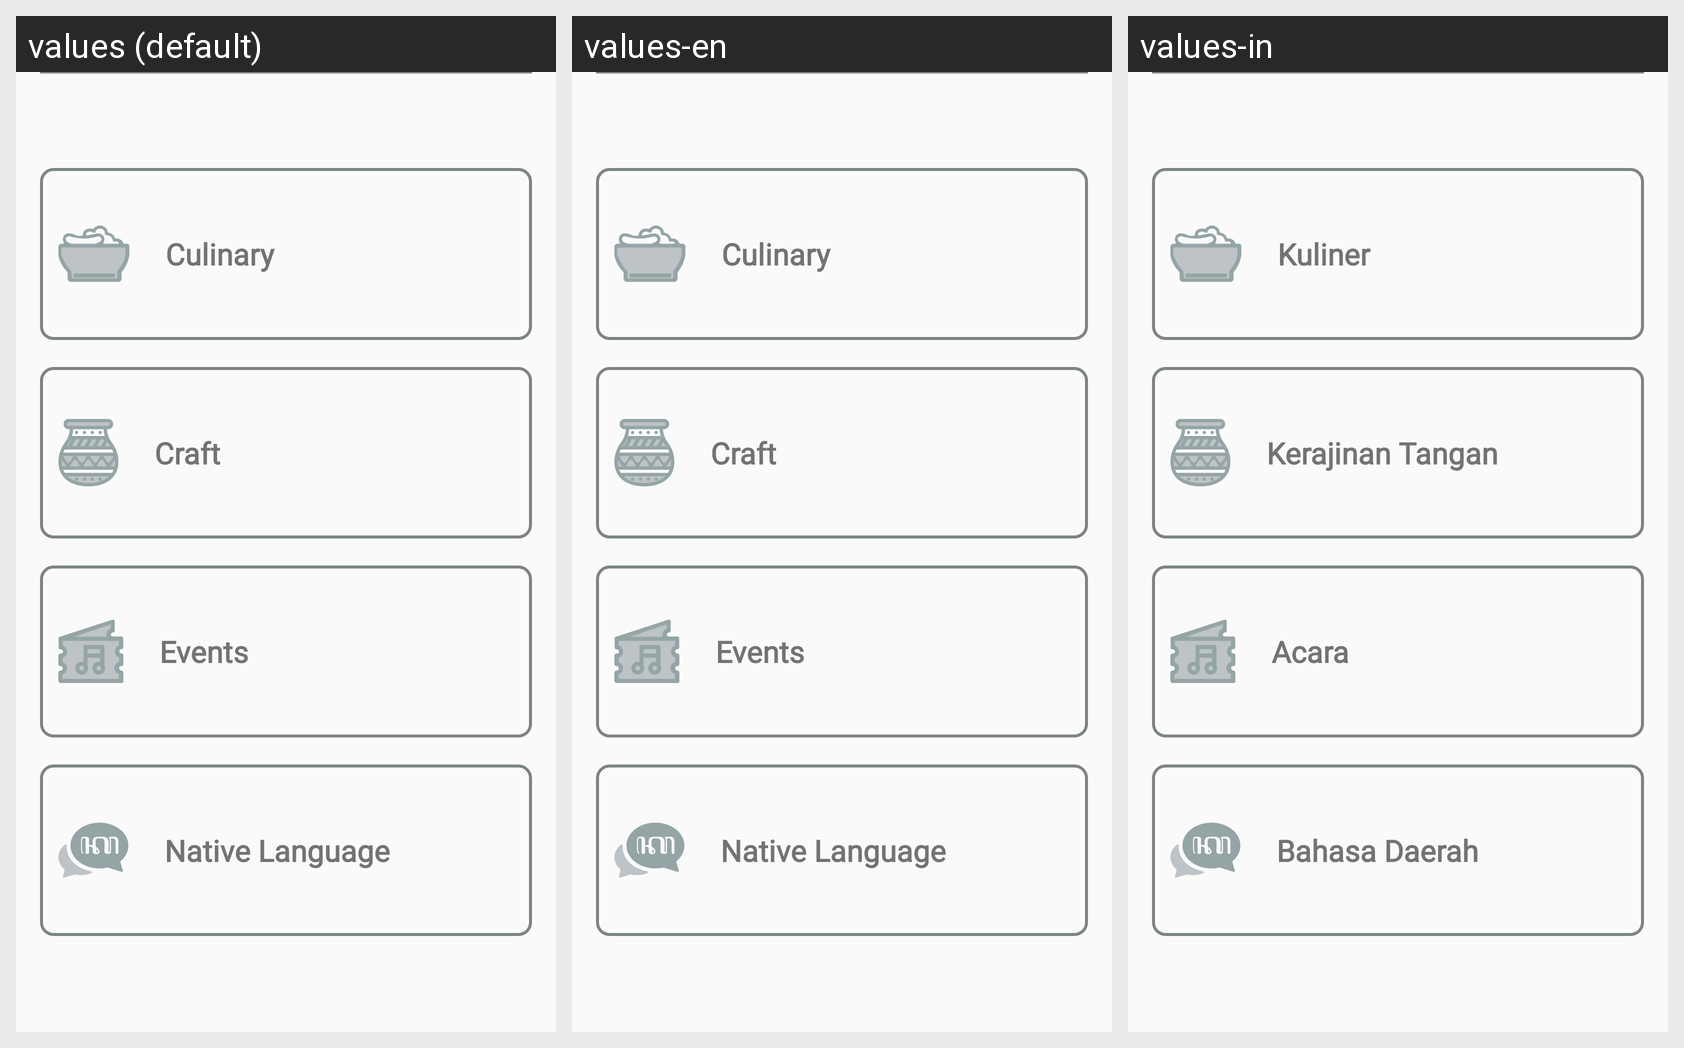

Strings drawn on this Android screen and how each of the app's shown locales translates them:
Android screen res/layout/fragment_discover.xml rendered under 3 locales, left to right: values (default), values-en, values-in. Device: Nexus 5 (rendered at 1080×1920; each locale shown at half size, 540×960, under a caption strip naming it); theme AppTheme.
Strings drawn on this screen, with the default value and each locale's value (text and hints the layout hard-codes, and strings that could not be matched under every locale, appear in the picture but are not listed):

culinary
  values: Culinary
  values-en: Culinary
  values-in: Kuliner

craft
  values: Craft
  values-en: Craft
  values-in: Kerajinan Tangan

events
  values: Events
  values-en: Events
  values-in: Acara

native_language
  values: Native Language
  values-en: Native Language
  values-in: Bahasa Daerah
